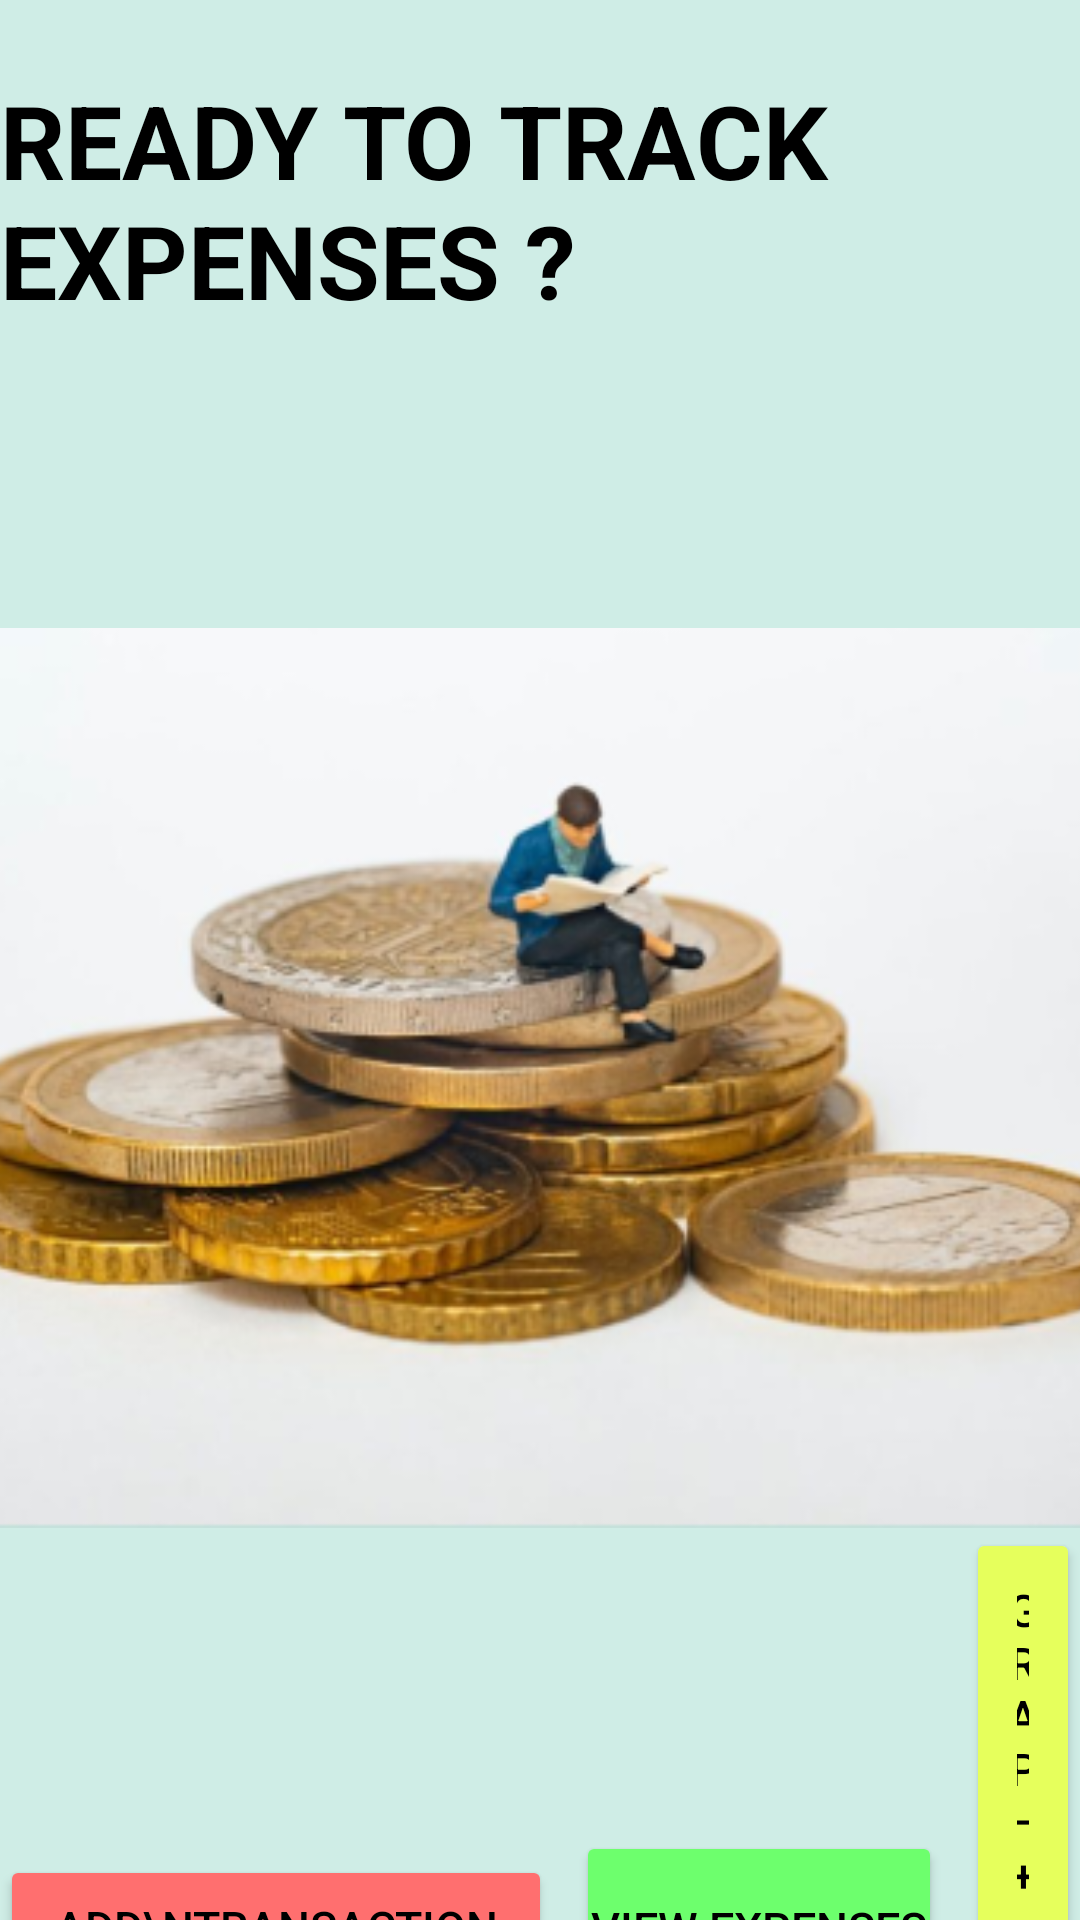

Layout XML and referenced resources for this Android screen:
<!-- AndroidManifest.xml: application theme Theme.Transaction -->
<!-- res/layout/activity_main_menu.xml -->
<?xml version="1.0" encoding="utf-8"?>
<androidx.constraintlayout.widget.ConstraintLayout
    xmlns:android="http://schemas.android.com/apk/res/android"
    xmlns:app="http://schemas.android.com/apk/res-auto"
    android:layout_width="match_parent"
    android:layout_height="match_parent"
    android:background="#CFEDE6">

    
    <TextView
        android:id="@+id/tvTitle"
        android:layout_width="wrap_content"
        android:layout_height="wrap_content"
        android:text="READY TO TRACK EXPENSES ?"
        android:textSize="34sp"
        android:textStyle="bold"
        android:textColor="#000000"
        app:layout_constraintTop_toTopOf="parent"
        app:layout_constraintStart_toStartOf="parent"
        app:layout_constraintEnd_toEndOf="parent"
        android:layout_marginTop="24dp"/>

    
    <ImageView
        android:id="@+id/imgExpense"
        android:layout_width="0dp"
        android:layout_height="300dp"
        android:src="@drawable/pic3"
        android:scaleType="centerCrop"
        app:layout_constraintTop_toBottomOf="@id/tvTitle"
        app:layout_constraintStart_toStartOf="parent"
        app:layout_constraintEnd_toEndOf="parent"
        app:layout_constraintDimensionRatio="4:3"
        android:layout_marginTop="100dp"
        android:layout_marginHorizontal="24dp"/>


    
    <LinearLayout
        android:id="@+id/llButtons"
        android:layout_width="0dp"
        android:layout_height="wrap_content"
        android:orientation="horizontal"
        android:gravity="center"
        app:layout_constraintTop_toBottomOf="@id/imgExpense"
        app:layout_constraintStart_toStartOf="parent"
        app:layout_constraintEnd_toEndOf="parent">

        <Button
            android:id="@+id/btnAdd"
            android:textSize="15sp"
            android:paddingHorizontal="18dp"
            android:paddingVertical="11dp"
            android:layout_width="wrap_content"
            android:layout_height="wrap_content"
            android:text="ADD\nTRANSACTION"
            android:textColor="#000000"
            android:backgroundTint="#FF6F6F"/>

        <Button
            android:id="@+id/btnView"
            android:textSize="15sp"
            android:layout_width="wrap_content"
            android:layout_height="wrap_content"
            android:paddingHorizontal="5dp"
            android:paddingVertical="22dp"
            android:text="View expenses"
            android:textColor="#000000"
            android:backgroundTint="#6DFF6D"
            android:layout_marginStart="8dp"/>

        <Button
            android:id="@+id/btnGraph"
            android:textSize="15sp"
            android:layout_width="wrap_content"
            android:layout_height="wrap_content"
            android:text="Graph+History"
            android:paddingHorizontal="17dp"
            android:paddingVertical="17dp"
            android:textColor="#000000"
            android:backgroundTint="#E6FF5C"
            android:layout_marginStart="8dp"/>
    </LinearLayout>

    
    <Button
        android:id="@+id/btnTutorial"
        android:textSize="20sp"
        android:layout_width="wrap_content"
        android:layout_height="wrap_content"
        android:text="APP USE TUTORIAL"
        android:paddingHorizontal="20dp"
        android:paddingVertical="14dp"
        android:textStyle="bold"
        android:textColor="#FFFFFF"
        android:backgroundTint="#4C78FF"
        app:layout_constraintTop_toBottomOf="@id/llButtons"
        app:layout_constraintStart_toStartOf="parent"
        app:layout_constraintEnd_toEndOf="parent"
        android:layout_marginTop="32dp"/>

</androidx.constraintlayout.widget.ConstraintLayout>
<!-- resources referenced by this layout -->
<resources>
  <!-- drawable pic3: png bitmap (drawable, 117569 bytes) -->
  <style name="Theme.Transaction" parent="Theme.Material3.DayNight.NoActionBar">
          
          <item name="colorPrimary">@color/purple_500</item>
          <item name="colorPrimaryVariant">@color/purple_700</item>
          <item name="colorOnPrimary">@color/white</item>
          <item name="colorSecondary">@color/teal_200</item>
          <item name="colorOnSecondary">@color/black</item>
      </style>
  <color name="purple_500">#6200EE</color>
  <color name="purple_700">#3700B3</color>
  <color name="white">#FFFFFF</color>
  <color name="teal_200">#03DAC5</color>
  <color name="black">#000000</color>
</resources>
